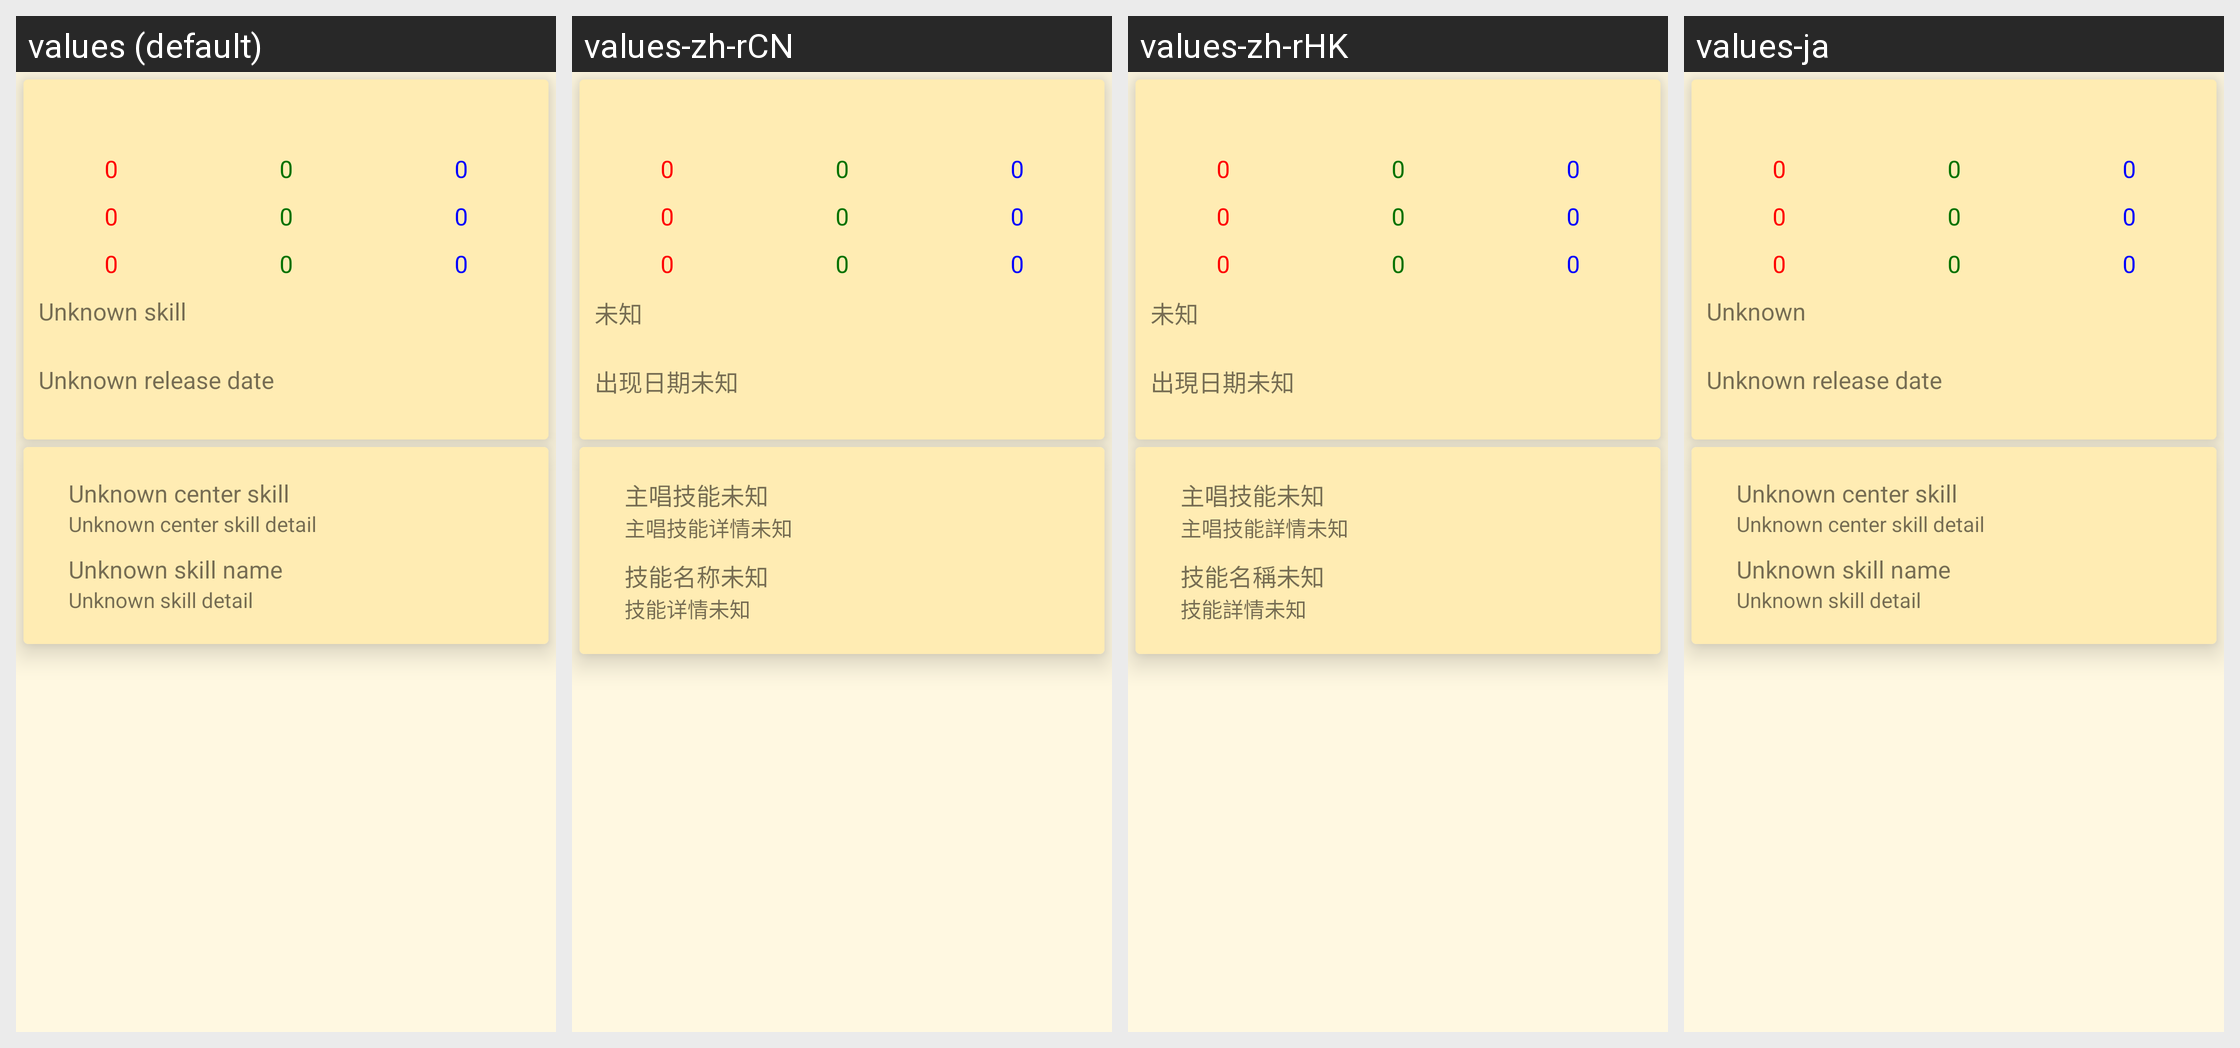

Translations of the strings shown on this Android screen, per locale in the grid:
Android screen res/layout/medium_card_list_item_promo.xml rendered under 4 locales, left to right: values (default), values-zh-rCN, values-zh-rHK, values-ja. Device: Nexus 5 (rendered at 1080×1920; each locale shown at half size, 540×960, under a caption strip naming it); theme AppTheme.
Strings drawn on this screen, with the default value and each locale's value (text and hints the layout hard-codes, and strings that could not be matched under every locale, appear in the picture but are not listed):

card_statistics_default_text
  values: 0
  values-zh-rCN: 0  [not translated; the default value is used]
  values-zh-rHK: 0  [not translated; the default value is used]
  values-ja: 0  [not translated; the default value is used]

card_skill_default_text
  values: Unknown skill
  values-zh-rCN: 未知
  values-zh-rHK: 未知
  values-ja: Unknown

card_release_date_default_text
  values: Unknown release date
  values-zh-rCN: 出现日期未知
  values-zh-rHK: 出現日期未知
  values-ja: Unknown release date  [not translated; the default value is used]

card_center_skill_default_text
  values: Unknown center skill
  values-zh-rCN: 主唱技能未知
  values-zh-rHK: 主唱技能未知
  values-ja: Unknown center skill  [not translated; the default value is used]

card_center_skill_detail_default_text
  values: Unknown center skill detail
  values-zh-rCN: 主唱技能详情未知
  values-zh-rHK: 主唱技能詳情未知
  values-ja: Unknown center skill detail  [not translated; the default value is used]

card_skill_name_default_text
  values: Unknown skill name
  values-zh-rCN: 技能名称未知
  values-zh-rHK: 技能名稱未知
  values-ja: Unknown skill name  [not translated; the default value is used]

card_skill_detail_default_text
  values: Unknown skill detail
  values-zh-rCN: 技能详情未知
  values-zh-rHK: 技能詳情未知
  values-ja: Unknown skill detail  [not translated; the default value is used]
